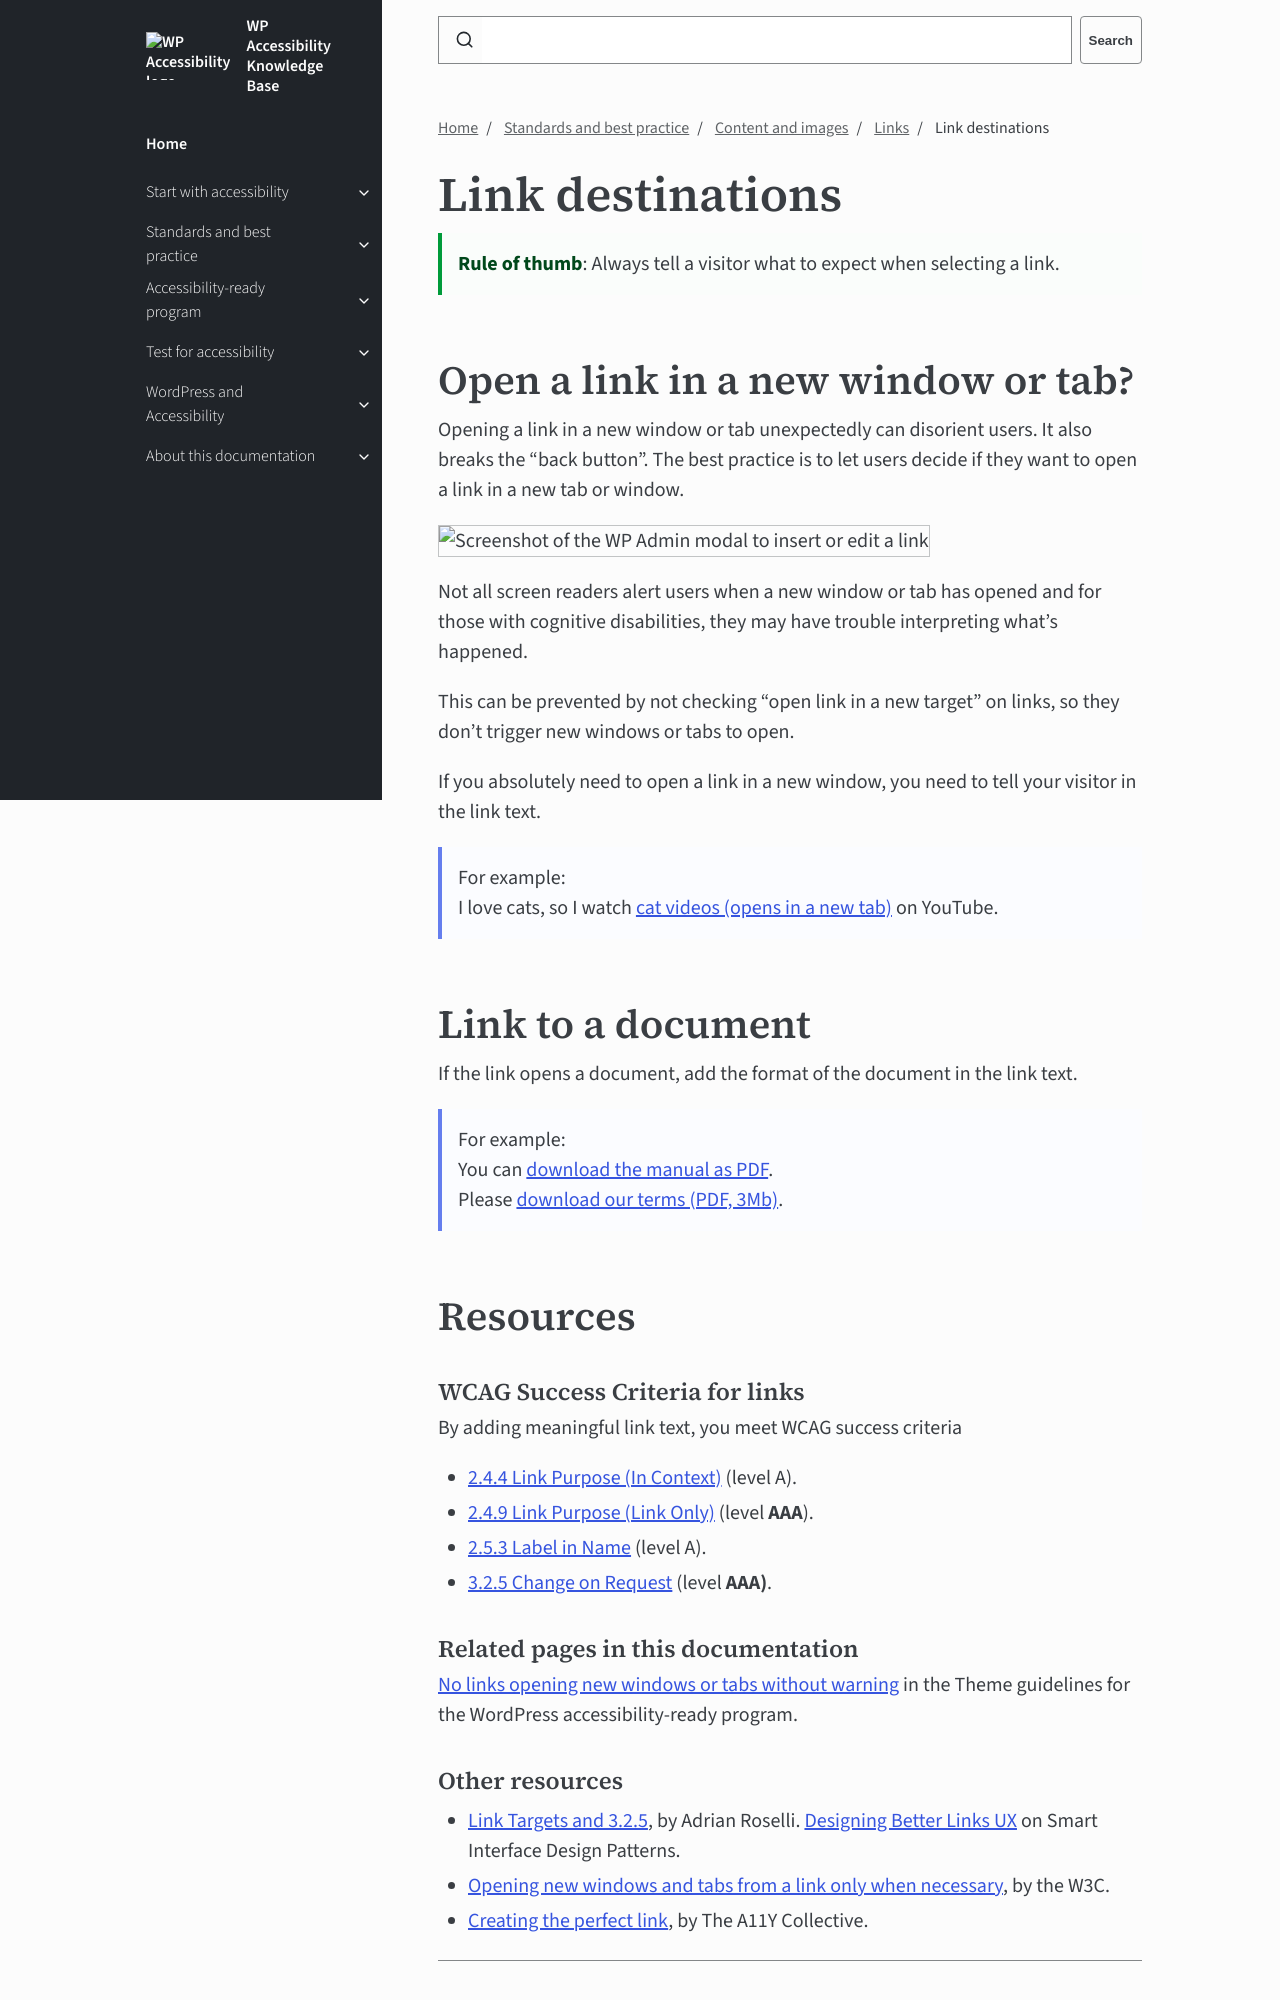

repository: wpaccessibility/wp-a11y-docs · page: pr-preview/pr-430/docs/topics/content/links/link-destinations/index.html · generator: jekyll

---
title: Link destinations
layout: default
parent: Links
description: Always tell a visitor what to expect when selecting a link.
nav_order: 4
contributors:
  - Joe Dolson
  - Rian Rietveld
---


# Link destinations

{: .tip .callout }
**Rule of thumb**: Always tell a visitor what to expect when selecting a link.

## Open a link in a new window or tab?

Opening a link in a new window or tab unexpectedly can disorient users. It also breaks the “back button”. The best practice is to let users decide if they want to open a link in a new tab or window.

![Screenshot of the WP Admin modal to insert or edit a link]({{site.baseurl}}/assets/images/new-tab.png)

Not all screen readers alert users when a new window or tab has opened and for those with cognitive disabilities, they may have trouble interpreting what’s happened.

This can be prevented by not checking “open link in a new target” on links, so they don’t trigger new windows or tabs to open.

If you absolutely need to open a link in a new window, you need to tell your visitor in the link text.

{: .callout .example }
For example:     
I love cats, so I watch <a href="#self-1" id="self-1">cat videos (opens in a new tab)</a> on YouTube.


## Link to a document

If the link opens a document, add the format of the document in the link text.

{: .callout .example }
For example:    
You can <a href="#self-2" id="self-2">download the manual as PDF</a>.    
Please <a href="#self-3" id="self-3">download our terms (PDF, 3Mb)</a>.

## Resources

{: .resource-h3}
